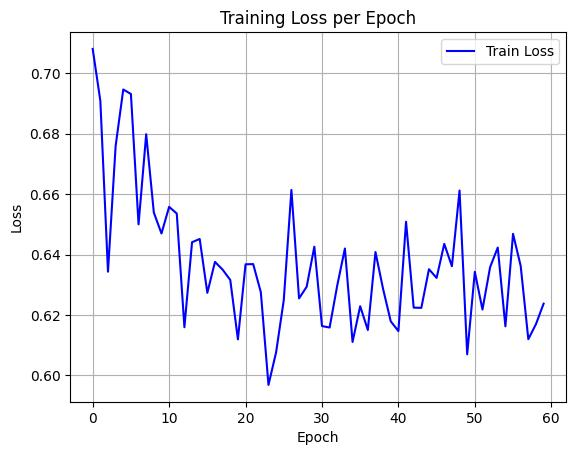

The file beside this chart, header and first rows:
epoch, train_loss
0, 0.708
1, 0.6909
2, 0.6343
3, 0.6759
4, 0.6946
5, 0.6931
6, 0.65
7, 0.6798
8, 0.6539
9, 0.647
10, 0.6558
11, 0.6535
12, 0.6159
13, 0.6441
14, 0.6451
15, 0.6273
16, 0.6376
17, 0.635
18, 0.6316
19, 0.6119
20, 0.6368
21, 0.6368
22, 0.6275
23, 0.5969
24, 0.6077
25, 0.6249
26, 0.6613
27, 0.6255
28, 0.6293
29, 0.6426
30, 0.6163
31, 0.6158
32, 0.6298
33, 0.642
34, 0.6111
35, 0.6229
36, 0.615
37, 0.6408
38, 0.6286
39, 0.6179
40, 0.6147
41, 0.6508
42, 0.6224
43, 0.6223
44, 0.6351
45, 0.6323
46, 0.6435
47, 0.6361
48, 0.6612
49, 0.607
50, 0.6343
51, 0.6218
52, 0.6358
53, 0.6423
54, 0.6162
55, 0.6468
56, 0.6362
57, 0.612
58, 0.617
59, 0.6237
